Dataset: Dataset (GitHub, jhonesis/Dataset-satellite-fire). Classes: satellite imagery with fire, satellite imagery without fire.

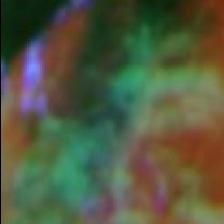
Label: satellite imagery with fire

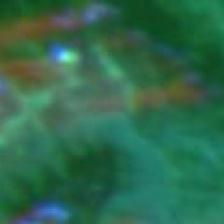
Label: satellite imagery with fire

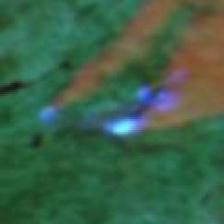
Label: satellite imagery with fire

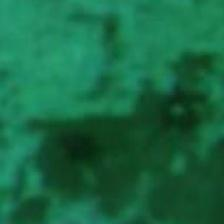
Label: satellite imagery without fire

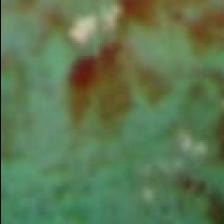
Label: satellite imagery without fire

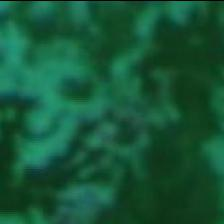
Label: satellite imagery without fire
